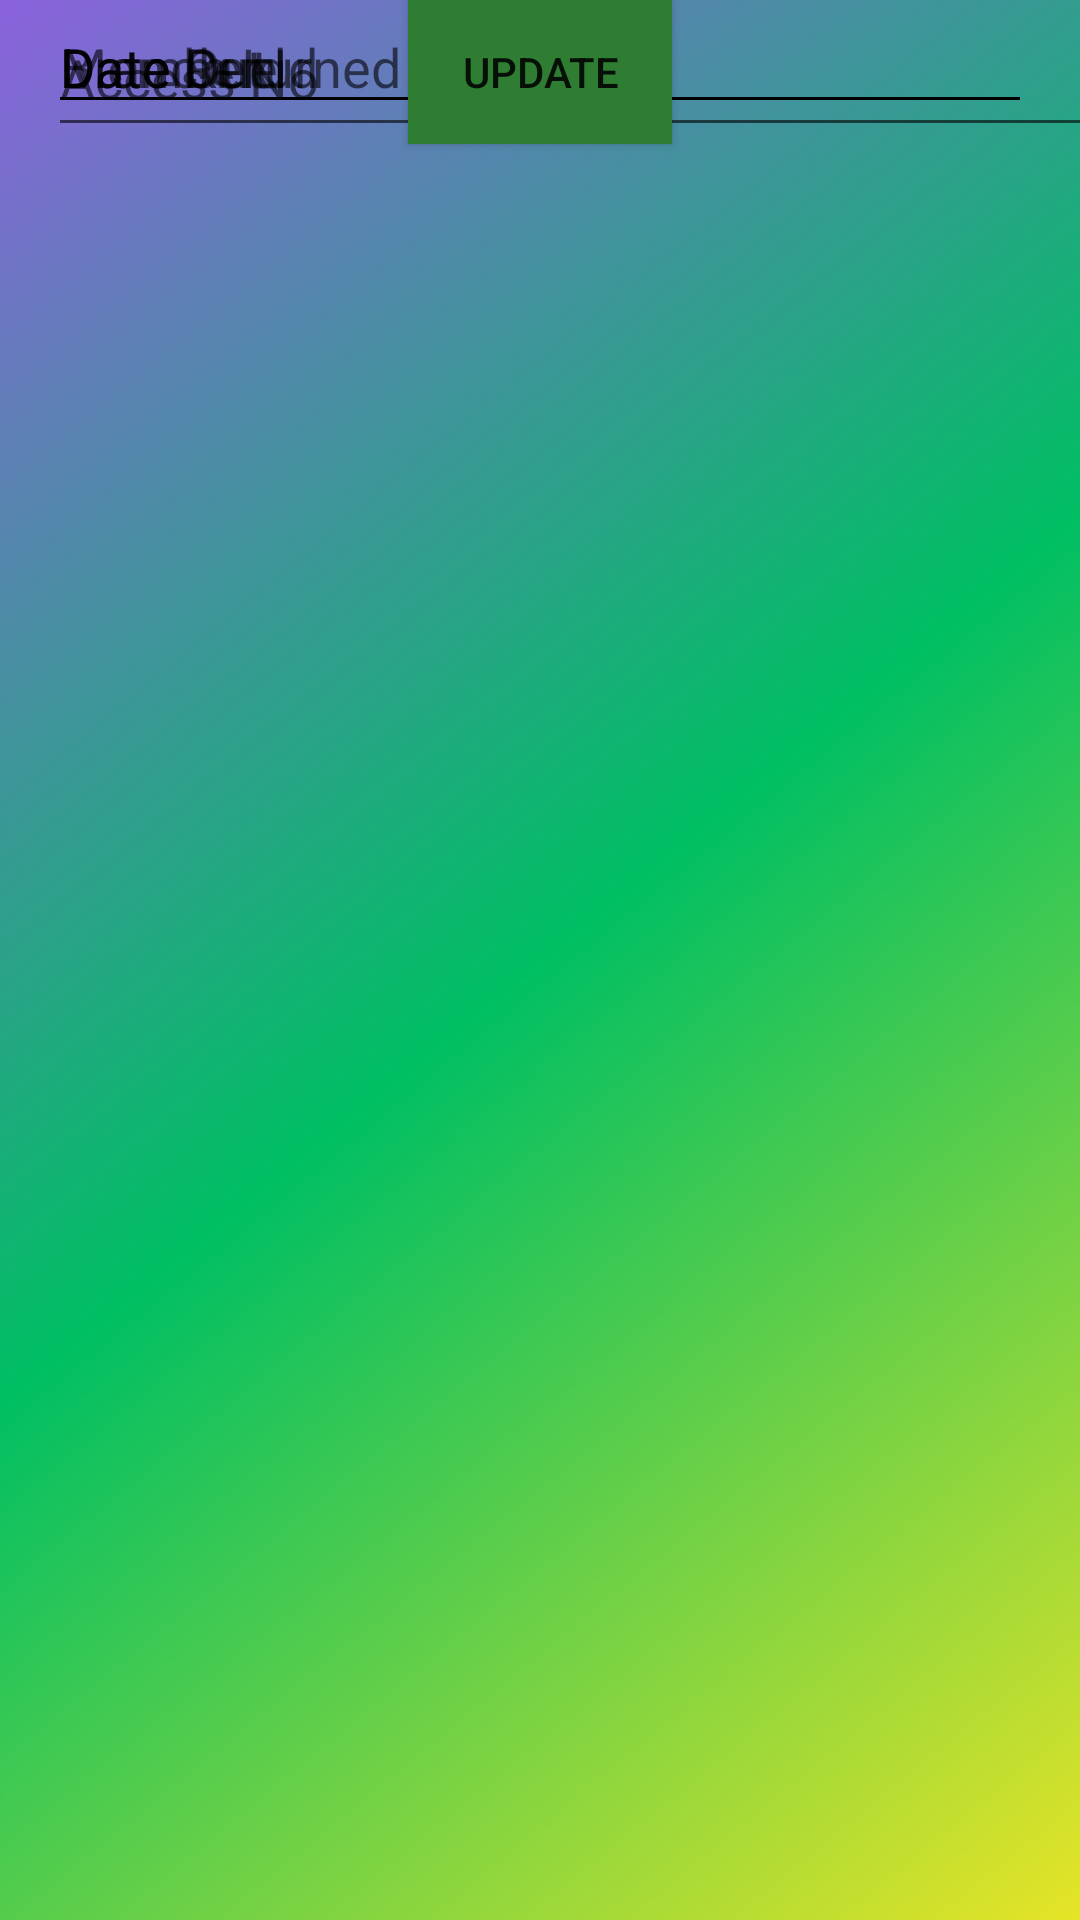

Layout XML and referenced resources for this Android screen:
<!-- AndroidManifest.xml: application theme Theme.LibrarySystem -->
<!-- res/layout/activity_update_bookloan.xml -->
<?xml version="1.0" encoding="utf-8"?>
<androidx.constraintlayout.widget.ConstraintLayout xmlns:android="http://schemas.android.com/apk/res/android"
    xmlns:app="http://schemas.android.com/apk/res-auto"
    xmlns:tools="http://schemas.android.com/tools"
    android:layout_width="match_parent"
    android:layout_height="match_parent"
    android:background="@drawable/back106"
    tools:context=".UpdateBookloanActivity">


    <EditText
        android:id="@+id/etAccessNo"
        android:layout_width="382dp"
        android:layout_height="49dp"
        android:layout_marginStart="16dp"
        android:hint="Access No"
        app:layout_constraintStart_toStartOf="parent"
        tools:layout_editor_absoluteY="262dp" />

    <EditText
        android:id="@+id/etBranchId"
        android:layout_width="match_parent"
        android:layout_height="wrap_content"

        android:layout_margin="16dp"
        android:hint="Branch Id"
        tools:layout_editor_absoluteX="42dp"
        tools:layout_editor_absoluteY="114dp" />

    <EditText
        android:id="@+id/etMemberId"
        android:layout_width="match_parent"
        android:layout_height="wrap_content"
        android:layout_margin="16dp"
        android:hint="Member Id"
        tools:layout_editor_absoluteX="48dp"
        tools:layout_editor_absoluteY="186dp" />

    <EditText
        android:id="@+id/etDatedue"
        android:layout_width="match_parent"
        android:layout_height="wrap_content"
        android:layout_margin="16dp"
        android:hint="Date Due"
        tools:layout_editor_absoluteX="16dp"
        tools:layout_editor_absoluteY="486dp" />

    <EditText
        android:id="@+id/etDateout"
        android:layout_width="match_parent"
        android:layout_height="wrap_content"
        android:layout_margin="16dp"
        android:hint="Date Out"
        tools:layout_editor_absoluteX="16dp"
        tools:layout_editor_absoluteY="411dp" />

    <EditText
        android:id="@+id/etDatereturned"
        android:layout_width="match_parent"
        android:layout_height="wrap_content"
        android:layout_margin="16dp"
        android:hint="Date Returned"
        tools:layout_editor_absoluteX="32dp"
        tools:layout_editor_absoluteY="333dp" />

    <Button
        android:id="@+id/btnUpdate"
        android:layout_width="wrap_content"
        android:layout_height="wrap_content"
        android:text="Update"
        android:background="@color/colorDarkGreen"
        app:layout_constraintEnd_toEndOf="parent"
        app:layout_constraintStart_toStartOf="parent"
        tools:layout_editor_absoluteY="636dp" />

</androidx.constraintlayout.widget.ConstraintLayout>
<!-- resources referenced by this layout -->
<resources>
  <color name="colorDarkGreen">#2E7D32</color>
  <!-- drawable back106: png bitmap (drawable, 127251 bytes) -->
  <style name="Theme.LibrarySystem" parent="Base.Theme.LibrarySystem" />
  <style name="Base.Theme.LibrarySystem" parent="Theme.AppCompat.DayNight.NoActionBar">
          
          
      </style>
</resources>
